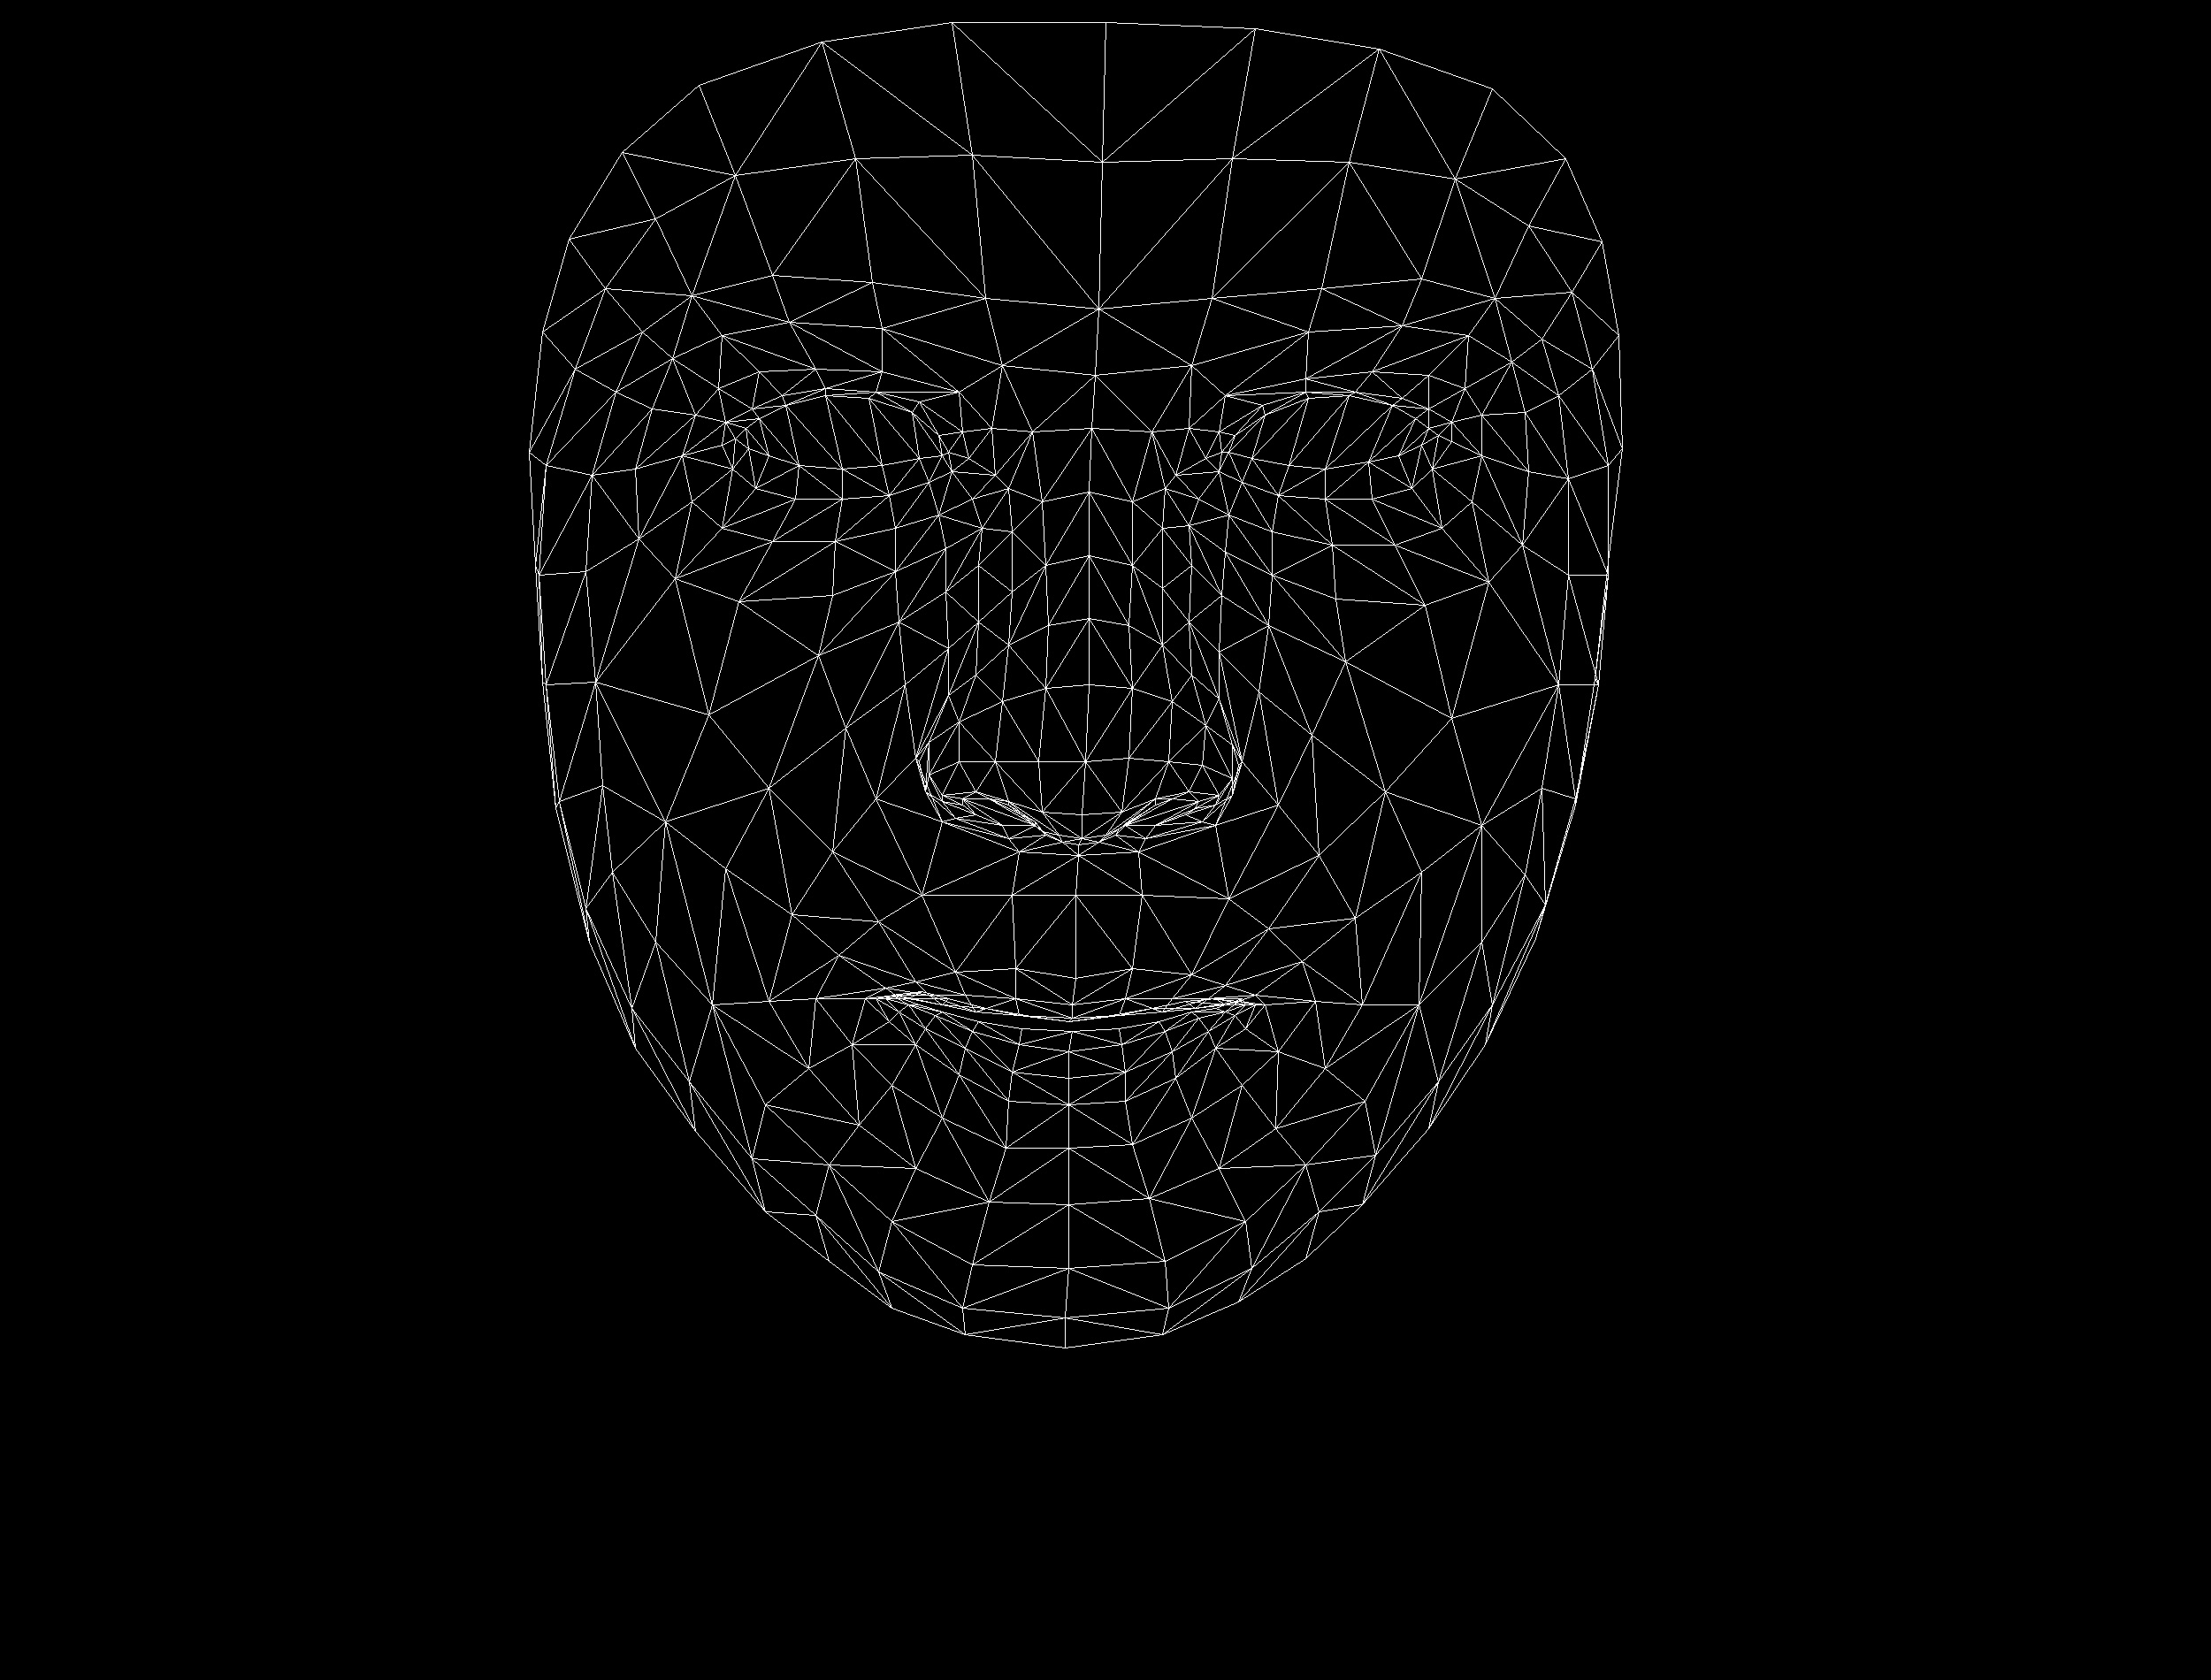

The file beside this chart, header and first rows:
, x, y
0, 1216, 1106
1, 1223, 921
2, 1219, 967
3, 1185, 707
4, 1227, 861
5, 1231, 774
6, 1231, 556
7, 846, 507
8, 1238, 424
9, 1242, 349
10, 1250, 25
11, 1212, 1136
12, 1212, 1151
13, 1208, 1155
14, 1212, 1166
15, 1208, 1189
16, 1208, 1219
17, 1208, 1249
18, 1208, 1298
19, 1223, 948
20, 1170, 933
21, 643, 270
22, 1005, 560
23, 952, 564
24, 899, 564
25, 828, 530
26, 1050, 545
27, 933, 439
28, 990, 443
29, 884, 447
30, 850, 462
31, 782, 567
32, 1008, 1381
33, 831, 496
34, 617, 526
35, 718, 530
36, 956, 823
37, 1148, 1095
38, 1152, 1148
39, 1080, 1099
40, 1035, 1110
41, 1103, 1144
42, 1065, 1136
43, 963, 1181
44, 1178, 918
45, 1174, 861
46, 760, 405
47, 1069, 669
48, 1050, 876
49, 1050, 839
50, 801, 808
51, 1182, 778
52, 892, 364
53, 816, 379
54, 703, 172
55, 1133, 413
56, 1039, 454
57, 922, 1129
58, 666, 1065
59, 1088, 910
... 408 more rows
